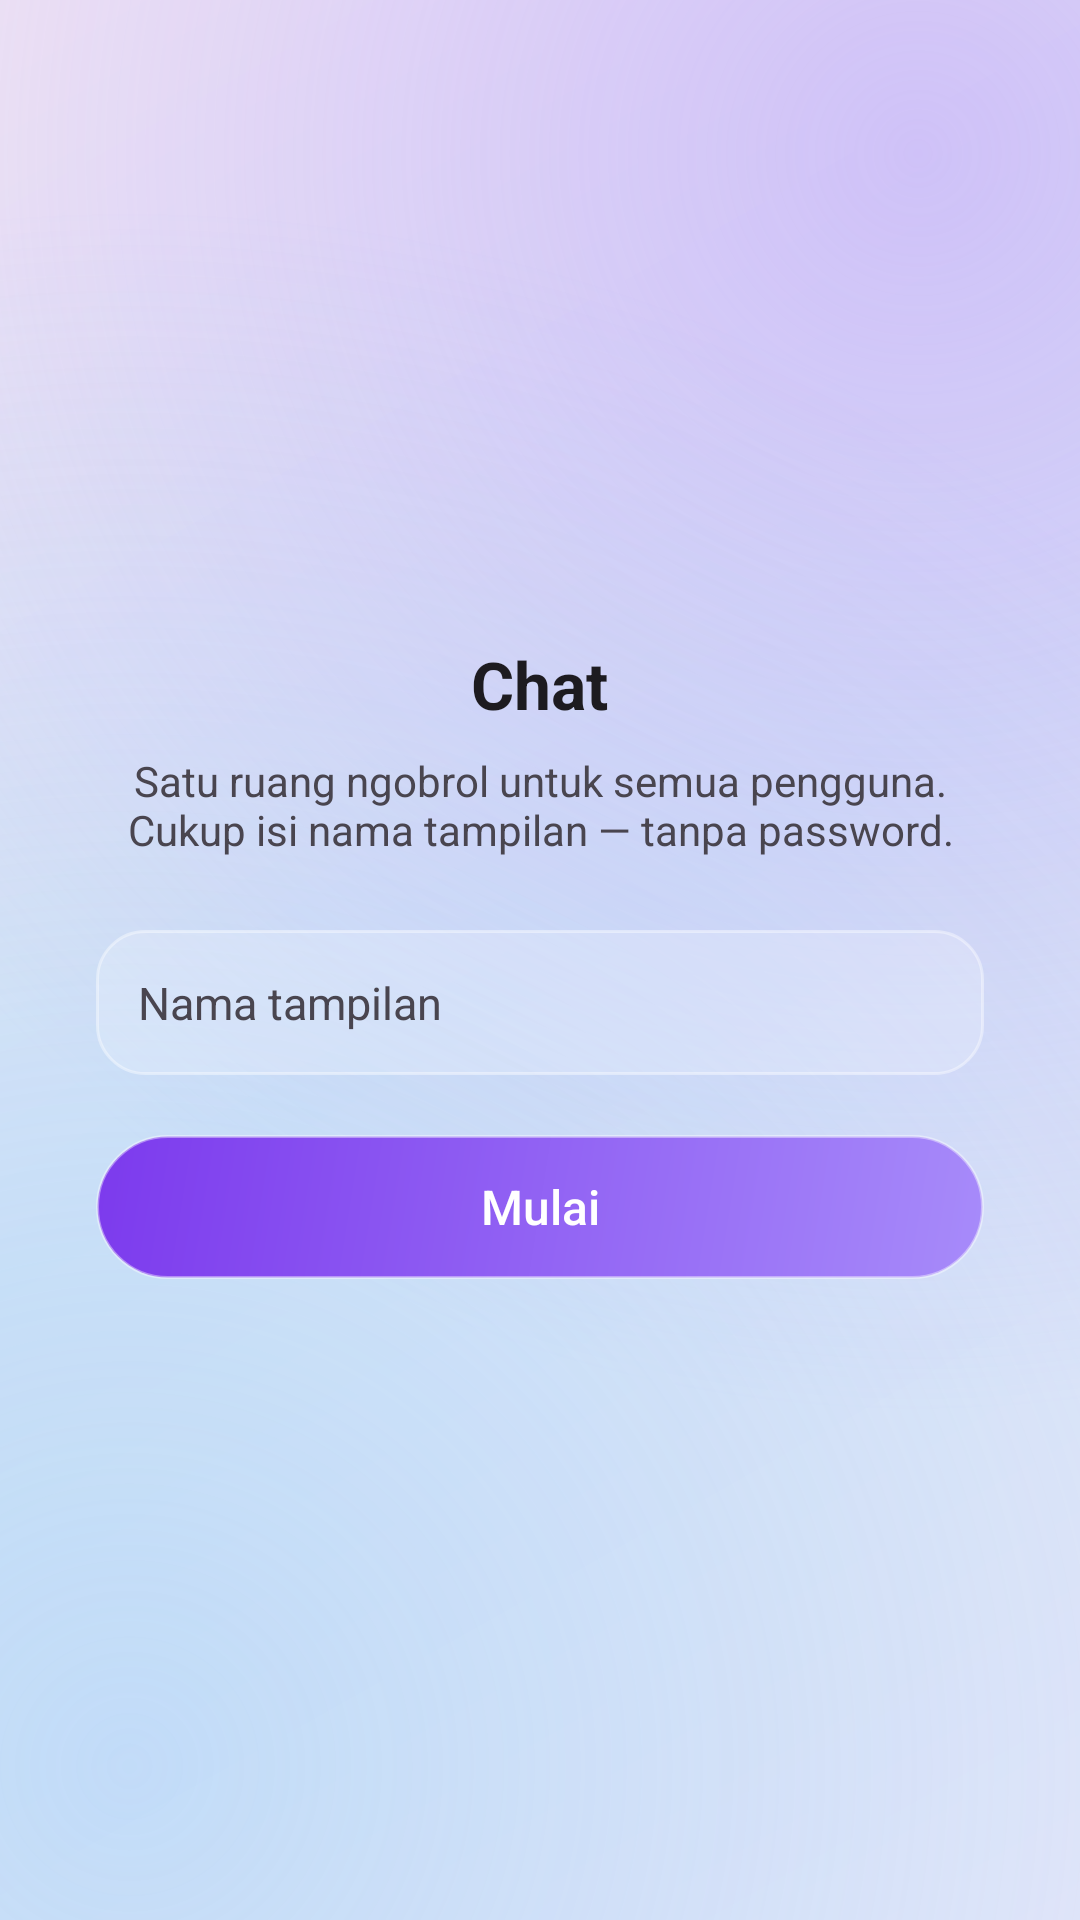

Produce the Android XML layout that renders to this screen, including the resource entries it uses.
<!-- AndroidManifest.xml: application theme Theme.HozinNotes -->
<!-- res/layout/activity_login.xml -->
<?xml version="1.0" encoding="utf-8"?>
<LinearLayout xmlns:android="http://schemas.android.com/apk/res/android"
    android:layout_width="match_parent"
    android:layout_height="match_parent"
    android:gravity="center"
    android:orientation="vertical"
    android:padding="32dp">

    <TextView
        android:layout_width="wrap_content"
        android:layout_height="wrap_content"
        android:layout_marginBottom="8dp"
        android:text="@string/tab_chat"
        android:textColor="?attr/colorOnSurface"
        android:textSize="22sp"
        android:textStyle="bold" />

    <TextView
        android:layout_width="wrap_content"
        android:layout_height="wrap_content"
        android:layout_marginBottom="24dp"
        android:gravity="center"
        android:text="@string/chat_name_desc"
        android:textColor="?attr/colorOnSurfaceVariant"
        android:textSize="14sp" />

    <EditText
        android:id="@+id/et_name"
        android:layout_width="match_parent"
        android:layout_height="wrap_content"
        android:background="@drawable/bg_input"
        android:hint="@string/chat_name_hint"
        android:inputType="textPersonName"
        android:maxLength="40"
        android:padding="14dp"
        android:textColor="?attr/colorOnSurface"
        android:textColorHint="?attr/colorOnSurfaceVariant"
        android:textSize="15sp" />

    <Button
        android:id="@+id/btn_start"
        android:layout_width="match_parent"
        android:layout_height="wrap_content"
        android:layout_marginTop="20dp"
        android:background="@drawable/bg_fab"
        android:text="@string/chat_start"
        android:textAllCaps="false"
        android:textColor="@color/white"
        android:textSize="16sp" />
</LinearLayout>
<!-- resources referenced by this layout -->
<resources>
  <color name="white">#FFFFFF</color>
  <!-- drawable bg_fab (drawable) -->
  <?xml version="1.0" encoding="utf-8"?>
  <shape xmlns:android="http://schemas.android.com/apk/res/android"
      android:shape="rectangle">
      <corners android:radius="28dp" />
      <gradient
          android:angle="135"
          android:startColor="@color/glass_accent"
          android:endColor="@color/brand_primary_dark" />
      <stroke android:width="1dp" android:color="@color/glass_stroke" />
  </shape>
  <!-- drawable bg_input (drawable) -->
  <?xml version="1.0" encoding="utf-8"?>
  <shape xmlns:android="http://schemas.android.com/apk/res/android"
      android:shape="rectangle">
      <corners android:radius="16dp" />
      <solid android:color="@color/glass_fill_soft" />
      <stroke android:width="1dp" android:color="@color/glass_stroke" />
  </shape>
  <string name="chat_name_desc">Satu ruang ngobrol untuk semua pengguna.\nCukup isi nama tampilan — tanpa password.</string>
  <string name="chat_name_hint">Nama tampilan</string>
  <string name="chat_start">Mulai</string>
  <string name="tab_chat">Chat</string>
  <style name="Theme.HozinNotes" parent="Theme.Material3.DayNight.NoActionBar">
          <item name="colorPrimary">@color/brand_primary</item>
          <item name="colorPrimaryContainer">@color/brand_accent</item>
          <item name="colorOnPrimary">@color/white</item>
          <item name="android:windowBackground">@drawable/bg_glass_gradient</item>
          <item name="colorSurface">@color/surface_light</item>
          <item name="materialCardViewStyle">@style/GlassCardView</item>
          <item name="bottomNavigationStyle">@style/GlassBottomNav</item>
      </style>
  <color name="glass_accent">#A78BFA</color>
  <color name="brand_primary_dark">#7C3AED</color>
  <color name="glass_stroke">#66FFFFFF</color>
  <color name="glass_fill_soft">#2EFFFFFF</color>
  <color name="brand_primary">#8B5CF6</color>
  <color name="brand_accent">#2DD4BF</color>
  <color name="surface_light">#FFFFFF</color>
  <style name="GlassCardView" parent="Widget.Material3.CardView.Elevated">
          <item name="cardBackgroundColor">@color/glass_fill</item>
          <item name="cardElevation">0dp</item>
          <item name="strokeColor">@color/glass_stroke</item>
          <item name="strokeWidth">1dp</item>
      </style>
  <style name="GlassBottomNav" parent="Widget.Material3.BottomNavigationView">
          <item name="android:background">@drawable/glass_nav</item>
          <item name="elevation">0dp</item>
      </style>
  <color name="glass_bg_l1">#EDE9F9</color>
  <color name="glass_bg_l2">#DCE6F7</color>
  <color name="glass_bg_l3">#F3E9F4</color>
  <color name="glass_blob_l1">#80B79CFA</color>
  <color name="glass_blob_l2">#668FCBF8</color>
  <color name="glass_fill">#40FFFFFF</color>
  <!-- drawable glass_nav (drawable) -->
  <?xml version="1.0" encoding="utf-8"?>
  <layer-list xmlns:android="http://schemas.android.com/apk/res/android">
      <item>
          <shape android:shape="rectangle">
              <solid android:color="@color/glass_fill" />
          </shape>
      </item>
      <item
          android:height="1dp"
          android:gravity="top">
          <shape android:shape="rectangle">
              <solid android:color="@color/glass_stroke" />
          </shape>
      </item>
  </layer-list>
</resources>
